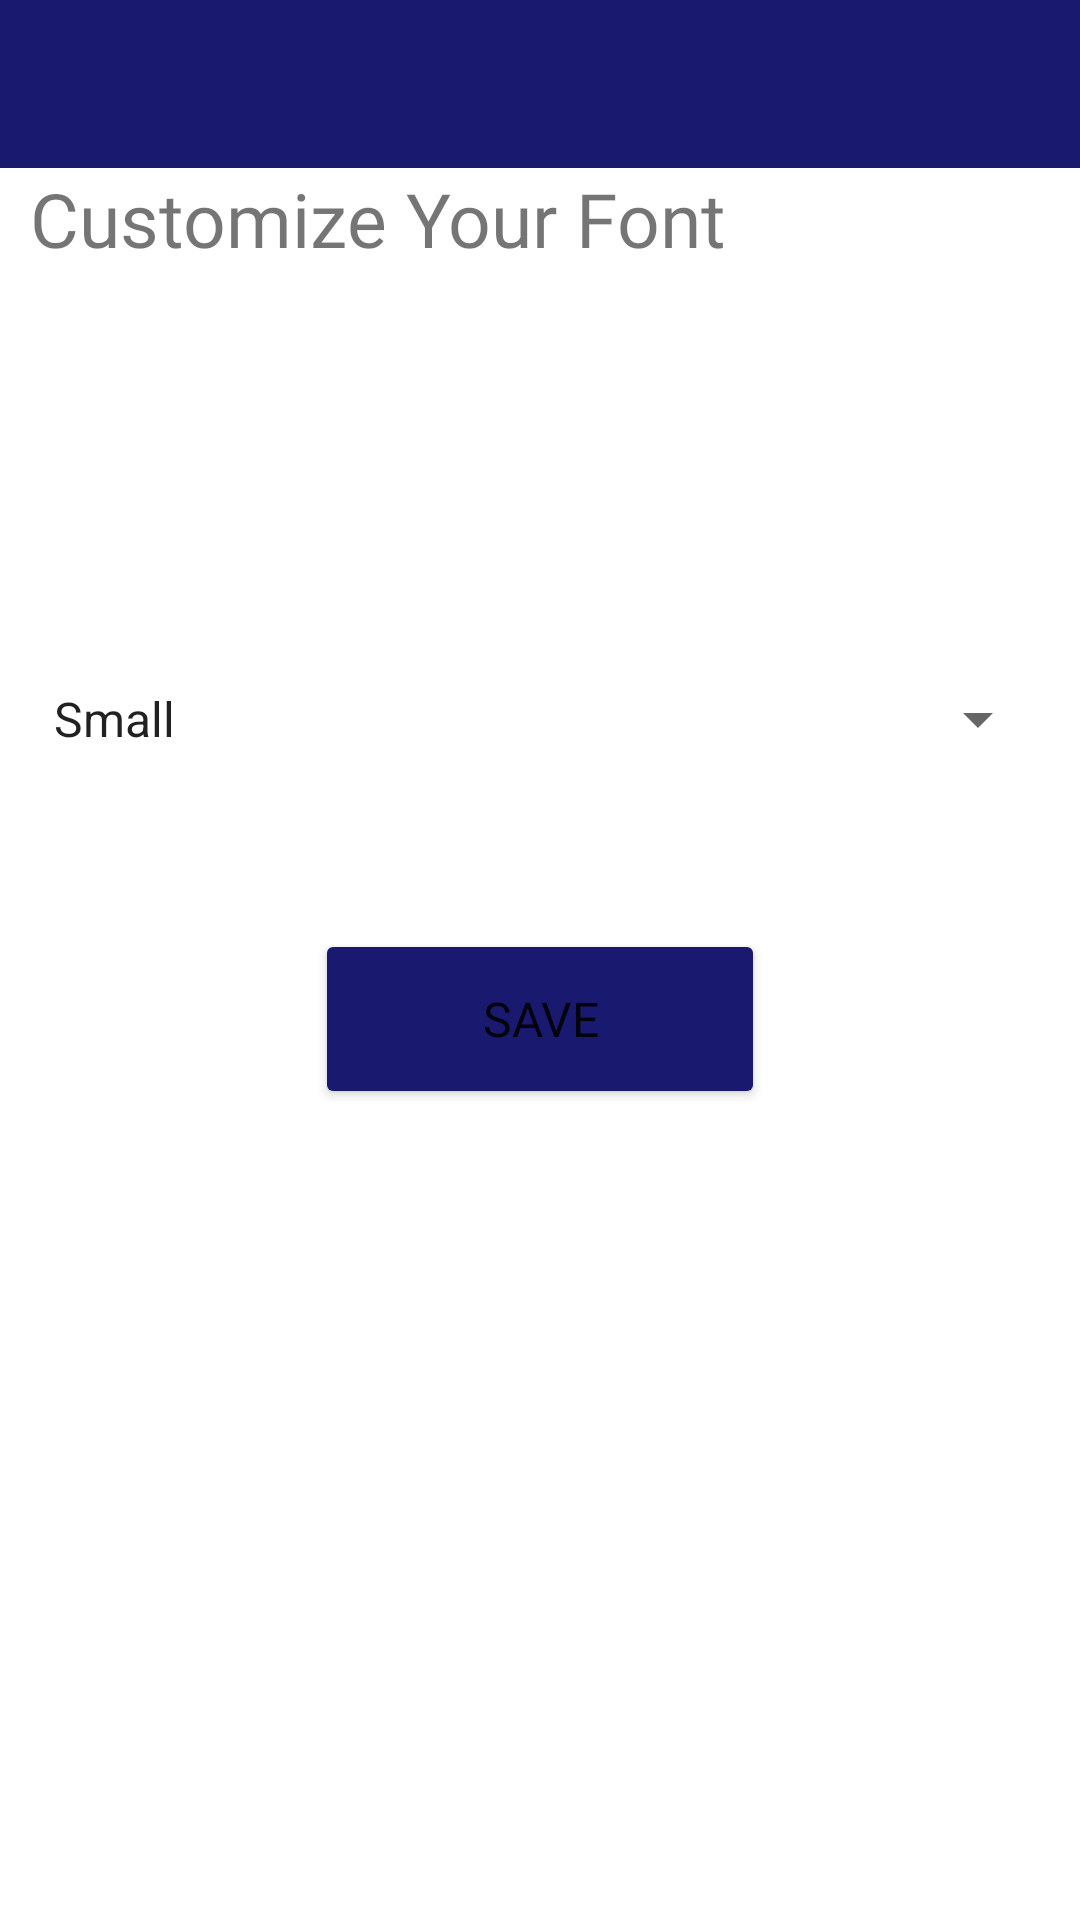

The Android layout XML behind this screen, and the referenced resources:
<!-- AndroidManifest.xml: application theme Theme.Chatmessenger -->
<!-- res/layout/fragment_font.xml -->
<?xml version="1.0" encoding="utf-8"?>
    <layout>


        <data>


            <variable
                name="viewModel"
                type="com.example.chatmessenger.mvvm.ChatAppViewModel" />



        </data>

        <ScrollView
            xmlns:android="http://schemas.android.com/apk/res/android"
            xmlns:app="http://schemas.android.com/apk/res-auto"

            android:layout_width="match_parent"
            android:layout_height="match_parent">

            <LinearLayout
                android:orientation="vertical"
                android:layout_width="match_parent"
                android:layout_height="match_parent"
                android:id="@+id/settingChatContainer"

                xmlns:tools="http://schemas.android.com/tools">



                <androidx.appcompat.widget.Toolbar
                    android:layout_width="match_parent"
                    android:layout_height="?attr/actionBarSize"
                    android:id="@+id/toolbarMain"
                    android:background="#191970">


                    <ImageView
                        android:layout_width="30dp"
                        android:layout_height="30dp"
                        android:src="@drawable/back"
                        android:id="@+id/fontBackBtn"
                        android:layout_marginEnd="10dp"/>




                </androidx.appcompat.widget.Toolbar>


                <TextView
                    android:id="@+id/titleText"
                    android:layout_width="match_parent"
                    android:layout_height="wrap_content"
                    android:layout_marginBottom="100dp"
                    android:fontFamily="@font/nunito_bold"
                    android:gravity="start"
                    android:text="Customize Your Font"
                    android:textSize="25sp"
                    android:layout_marginLeft="10dp"
                    app:layout_constraintEnd_toEndOf="parent"
                    app:layout_constraintHorizontal_bias="0.5"
                    app:layout_constraintStart_toStartOf="parent"
                    app:layout_constraintTop_toTopOf="parent" />

                <com.google.android.material.textfield.TextInputLayout
                    android:layout_width="fill_parent"
                    android:layout_height="wrap_content"
                    android:layout_margin="10dp"
                    style="@style/Widget.MaterialComponents.TextInputLayout.OutlinedBox"
                    android:background="@android:color/transparent"
                    app:boxBackgroundColor="@android:color/transparent">

                    
                    <Spinner
                        android:id="@+id/fontSizeSpinner"
                        android:layout_width="match_parent"
                        android:layout_height="80dp"
                        android:entries="@array/font_size_options" />

                </com.google.android.material.textfield.TextInputLayout>




                <Button
                    android:id="@+id/fontSaveButton"
                    android:layout_width="150dp"
                    android:layout_height="60dp"
                    android:layout_marginTop="20dp"
                    android:backgroundTint="#191970"
                    android:text="Save"
                    android:fontFamily="@font/nunito_bold"
                    android:layout_gravity="center"
                    android:textSize="16sp" />

                <androidx.constraintlayout.widget.Guideline
                    android:id="@+id/guideline50"
                    android:layout_width="wrap_content"
                    android:layout_height="wrap_content"
                    android:orientation="horizontal"
                    app:layout_constraintGuide_percent=".5" />

                <View
                    android:layout_width="wrap_content"
                    android:layout_height="0dp"
                    android:layout_weight="1" />





            </LinearLayout>
        </ScrollView>

    </layout>
<!-- resources referenced by this layout -->
<resources>
  <string-array name="font_size_options">
          <item>Small</item>
          <item>Medium</item>
          <item>Large</item>
          <item>Extra Large</item>
      </string-array>
  <style name="Theme.Chatmessenger" parent="Theme.MaterialComponents.DayNight.NoActionBar">
          
          <item name="colorPrimary">@color/midnightblue</item>
          <item name="colorPrimaryVariant">@color/midnightblue</item>
          <item name="colorOnPrimary">@color/white</item>
          
          <item name="colorSecondary">@color/teal_200</item>
          <item name="colorSecondaryVariant">@color/teal_700</item>
          <item name="colorOnSecondary">@color/black</item>
          
          <item name="android:statusBarColor">?attr/colorPrimaryVariant</item>
          
      </style>
  <color name="midnightblue">#191970</color>
  <color name="white">#FFFFFFFF</color>
  <color name="teal_200">#FF03DAC5</color>
  <color name="teal_700">#FF018786</color>
  <color name="black">#FF000000</color>
</resources>
